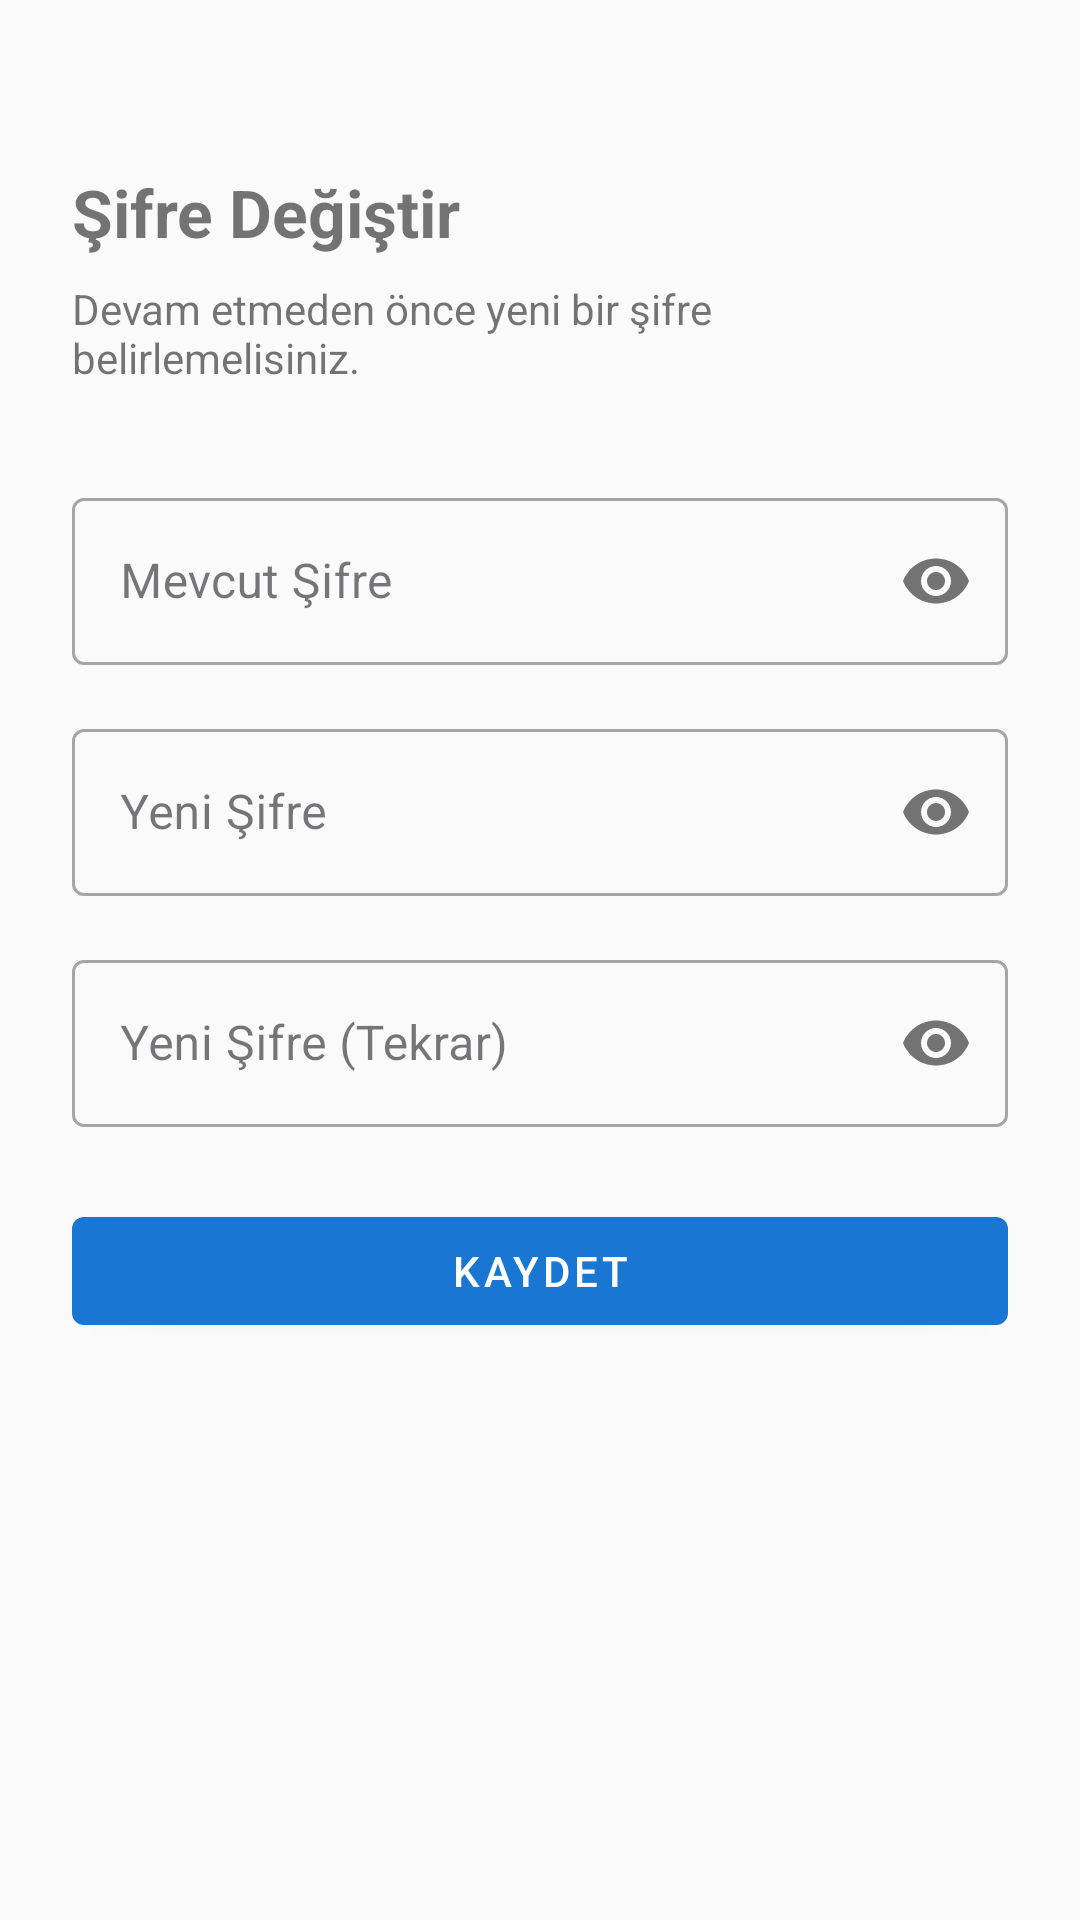

Reconstruct the res/layout file that produces this screen, plus the resources it refers to.
<!-- AndroidManifest.xml: application theme Theme.UniScheduler -->
<!-- res/layout/fragment_password_change.xml -->
<?xml version="1.0" encoding="utf-8"?>
<ScrollView
    xmlns:android="http://schemas.android.com/apk/res/android"
    xmlns:app="http://schemas.android.com/apk/res-auto"
    android:layout_width="match_parent"
    android:layout_height="match_parent"
    android:padding="24dp">

    <LinearLayout
        android:layout_width="match_parent"
        android:layout_height="wrap_content"
        android:orientation="vertical">

        <TextView
            android:layout_width="wrap_content"
            android:layout_height="wrap_content"
            android:text="@string/pw_title"
            android:textSize="22sp"
            android:textStyle="bold"
            android:layout_marginTop="32dp" />

        <TextView
            android:layout_width="wrap_content"
            android:layout_height="wrap_content"
            android:text="@string/pw_subtitle"
            android:layout_marginTop="8dp"
            android:layout_marginBottom="32dp" />

        <com.google.android.material.textfield.TextInputLayout
            android:id="@+id/tilCurrentPassword"
            style="@style/Widget.MaterialComponents.TextInputLayout.OutlinedBox"
            android:layout_width="match_parent"
            android:layout_height="wrap_content"
            android:hint="@string/pw_current_hint"
            app:passwordToggleEnabled="true">
            <com.google.android.material.textfield.TextInputEditText
                android:id="@+id/etCurrentPassword"
                android:layout_width="match_parent"
                android:layout_height="wrap_content"
                android:inputType="textPassword"
                android:text="" />
        </com.google.android.material.textfield.TextInputLayout>

        <com.google.android.material.textfield.TextInputLayout
            android:id="@+id/tilNewPassword"
            style="@style/Widget.MaterialComponents.TextInputLayout.OutlinedBox"
            android:layout_width="match_parent"
            android:layout_height="wrap_content"
            android:hint="@string/pw_new_hint"
            android:layout_marginTop="16dp"
            app:passwordToggleEnabled="true">
            <com.google.android.material.textfield.TextInputEditText
                android:id="@+id/etNewPassword"
                android:layout_width="match_parent"
                android:layout_height="wrap_content"
                android:inputType="textPassword"
                android:text="" />
        </com.google.android.material.textfield.TextInputLayout>

        <com.google.android.material.textfield.TextInputLayout
            android:id="@+id/tilConfirmPassword"
            style="@style/Widget.MaterialComponents.TextInputLayout.OutlinedBox"
            android:layout_width="match_parent"
            android:layout_height="wrap_content"
            android:hint="@string/pw_confirm_hint"
            android:layout_marginTop="16dp"
            app:passwordToggleEnabled="true">
            <com.google.android.material.textfield.TextInputEditText
                android:id="@+id/etConfirmPassword"
                android:layout_width="match_parent"
                android:layout_height="wrap_content"
                android:inputType="textPassword"
                android:text="" />
        </com.google.android.material.textfield.TextInputLayout>

        <TextView
            android:id="@+id/tvError"
            android:layout_width="match_parent"
            android:layout_height="wrap_content"
            android:textColor="?attr/colorError"
            android:visibility="gone"
            android:layout_marginTop="8dp"
            android:text="" />

        <com.google.android.material.button.MaterialButton
            android:id="@+id/btnSave"
            android:layout_width="match_parent"
            android:layout_height="wrap_content"
            android:text="@string/common_save"
            android:layout_marginTop="24dp" />

        <ProgressBar
            android:id="@+id/progressBar"
            android:layout_width="wrap_content"
            android:layout_height="wrap_content"
            android:visibility="gone"
            android:layout_gravity="center_horizontal"
            android:layout_marginTop="16dp" />

    </LinearLayout>
</ScrollView>
<!-- resources referenced by this layout -->
<resources>
  <string name="common_save">Kaydet</string>
  <string name="pw_confirm_hint">Yeni Şifre (Tekrar)</string>
  <string name="pw_current_hint">Mevcut Şifre</string>
  <string name="pw_new_hint">Yeni Şifre</string>
  <string name="pw_subtitle">Devam etmeden önce yeni bir şifre belirlemelisiniz.</string>
  <string name="pw_title">Şifre Değiştir</string>
  <style name="Theme.UniScheduler" parent="Theme.MaterialComponents.DayNight.NoActionBar">
          <item name="colorPrimary">@color/colorPrimary</item>
          <item name="colorPrimaryDark">@color/colorPrimaryDark</item>
          <item name="colorAccent">@color/colorAccent</item>
          <item name="colorError">@color/colorError</item>
          <item name="colorSurface">@color/surface</item>
          <item name="colorOnSurface">@color/onSurface</item>
          <item name="android:colorBackground">@color/background</item>
          <item name="colorOnSurfaceVariant">@color/onSurfaceVariant</item>
          
          <item name="colorSurfaceVariant">#E7E0EC</item>
  
          
          <item name="android:statusBarColor">?attr/colorSurface</item>
          <item name="android:windowLightStatusBar">true</item>
      </style>
  <color name="colorPrimary">#1976D2</color>
  <color name="colorPrimaryDark">#1565C0</color>
  <color name="colorAccent">#2196F3</color>
  <color name="colorError">#B00020</color>
  <color name="surface">#FFFFFF</color>
  <color name="onSurface">#1C1B1F</color>
  <color name="background">#FAFAFA</color>
  <color name="onSurfaceVariant">#49454F</color>
</resources>
